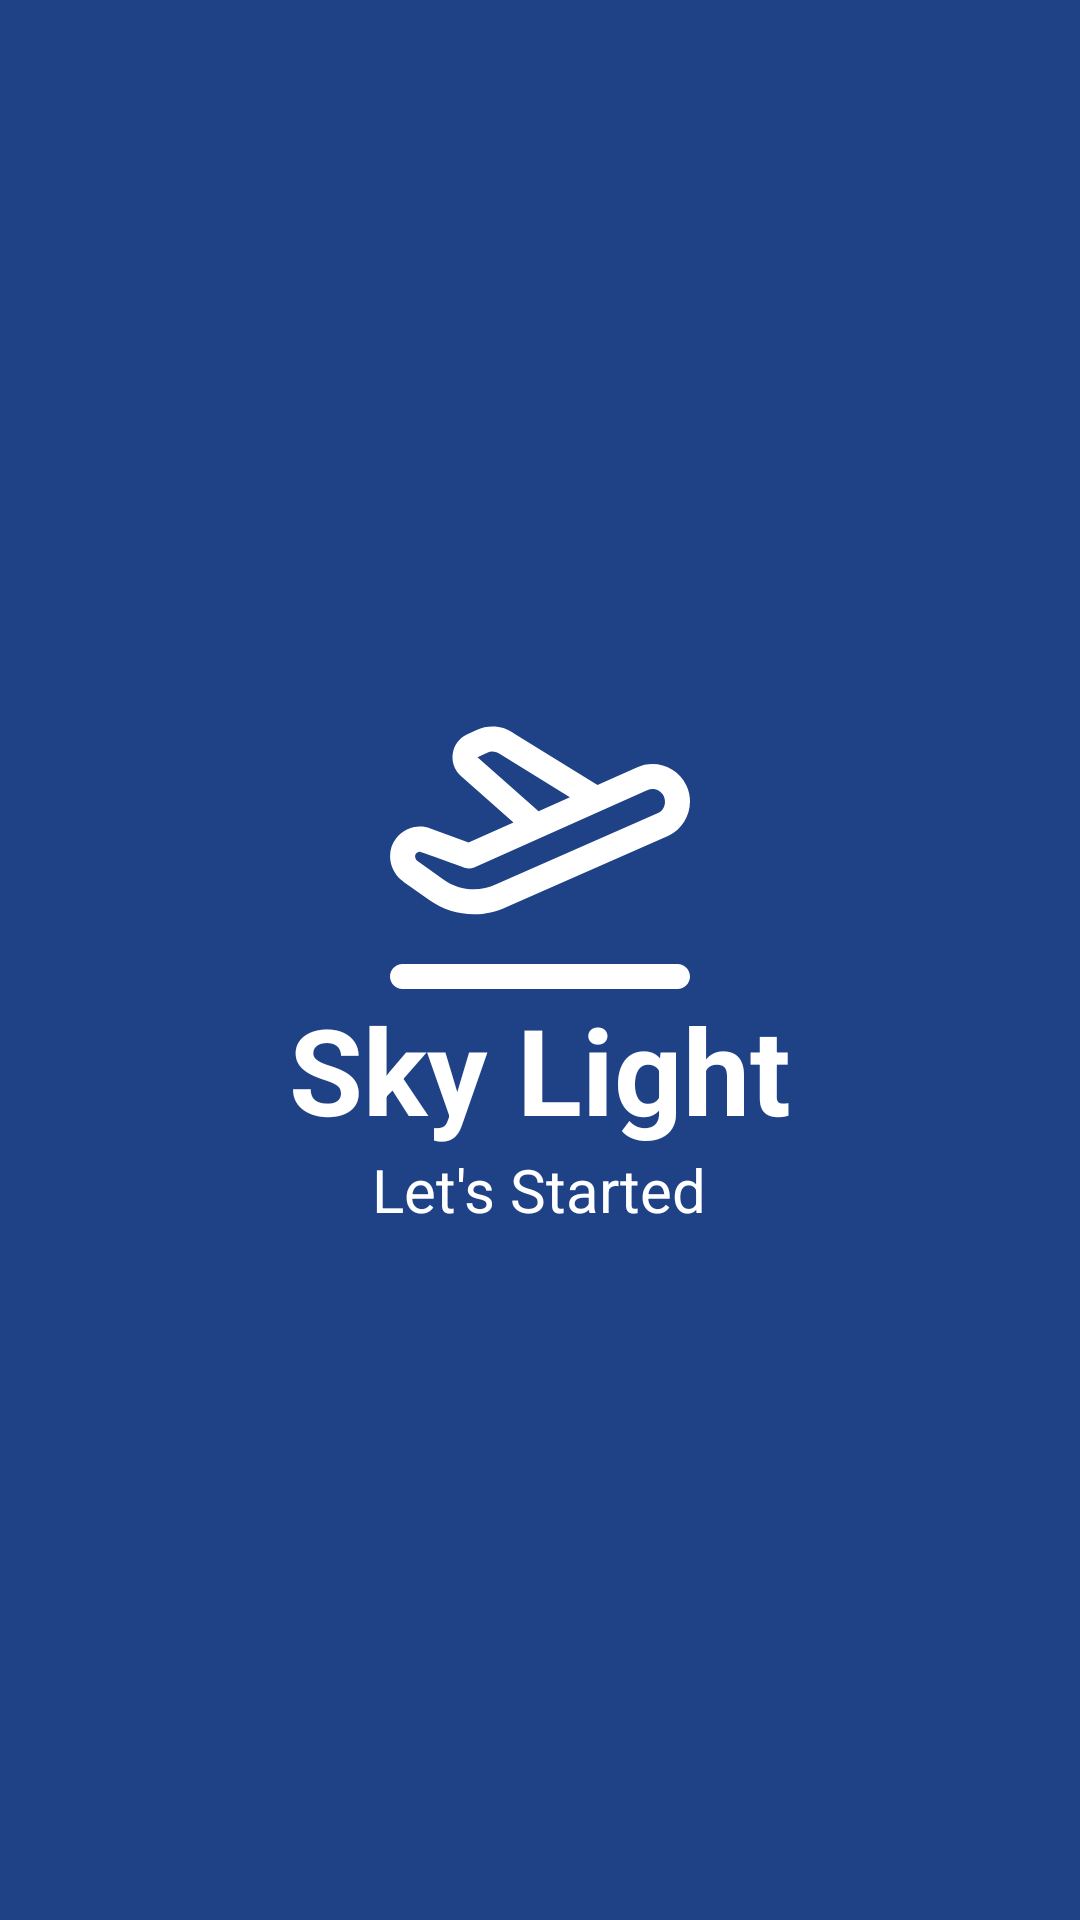

Layout XML and referenced resources for this Android screen:
<!-- AndroidManifest.xml: application theme Theme.SkyLight -->
<!-- res/layout/activity_cover.xml -->
<?xml version="1.0" encoding="utf-8"?>
<LinearLayout xmlns:android="http://schemas.android.com/apk/res/android"
    xmlns:app="http://schemas.android.com/apk/res-auto"
    xmlns:tools="http://schemas.android.com/tools"
    android:id="@+id/main"
    android:layout_width="match_parent"
    android:layout_height="match_parent"
    android:orientation="vertical"
    android:background="@color/blue"
    android:gravity="center"
    tools:context=".CoverActivity">

    <ImageView
        android:layout_width="100dp"
        android:layout_height="100dp"
        android:src="@drawable/plane_24"/>

    <TextView
        android:layout_width="wrap_content"
        android:layout_height="wrap_content"
        android:text="Sky Light"
        android:textSize="40sp"
        android:textStyle="bold"
        android:textColor="@color/white"/>

    <TextView
        android:layout_width="wrap_content"
        android:layout_height="wrap_content"
        android:text="Let's Started"
        android:textSize="20sp"
        android:textColor="@color/white"/>
</LinearLayout>
<!-- resources referenced by this layout -->
<resources>
  <color name="blue">#1F4287</color>
  <color name="white">#FFFFFFFF</color>
  <!-- drawable plane_24 (drawable) -->
  <vector xmlns:android="http://schemas.android.com/apk/res/android"
      android:width="24dp" android:height="24dp"
      android:viewportWidth="24" android:viewportHeight="24"
      android:tint="@color/white">
      <path android:fillColor="@android:color/white" android:pathData="M1.067,15.411l2.075,1.477c1.062,.755,2.317,1.14,3.572,1.14,.893,0,1.787-.195,2.612-.59l12.953-5.698c1.486-.71,2.133-2.504,1.441-4-.694-1.497-2.475-2.152-3.976-1.465l-3.143,1.402L9.982,3.591c-.882-.656-2.05-.774-3.052-.311l-.781,.366c-.611,.287-1.033,.857-1.129,1.525-.096,.669,.148,1.335,.654,1.783l4.204,3.72-3.591,1.602-3.057-1.122c-.984-.359-2.084-.041-2.735,.791-.392,.501-.556,1.132-.462,1.776,.099,.677,.475,1.292,1.033,1.688ZM7,5.457l.776-.364c.332-.154,.721-.113,1.085,.151l5.531,3.418-2.506,1.118L7,5.457ZM2.071,13.179c.098-.125,.224-.169,.334-.169,.05,0,3.574,1.285,3.574,1.285,.245,.09,.515,.081,.752-.025l13.833-6.171,.013-.006c.501-.231,1.096-.012,1.328,.487,.234,.507,.016,1.114-.46,1.342l-12.953,5.698c-1.357,.647-2.964,.51-4.191-.362l-2.075-1.476c-.114-.081-.193-.211-.213-.348-.015-.102,.005-.188,.058-.256Zm21.929,9.821c0,.553-.448,1-1,1H1c-.552,0-1-.447-1-1s.448-1,1-1H23c.552,0,1,.447,1,1Z"/></vector>
  <style name="Theme.SkyLight" parent="Base.Theme.SkyLight" />
  <style name="Base.Theme.SkyLight" parent="Theme.Material3.DayNight.NoActionBar">
          
          
      </style>
</resources>
